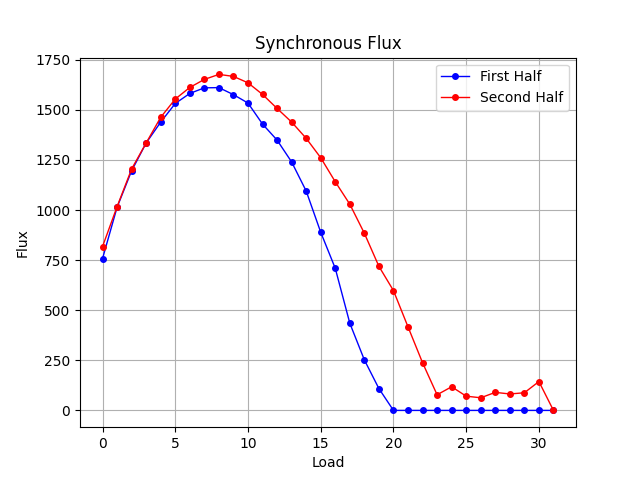

The file beside this chart, header and first rows:
Load, Flux
0, 758
1, 1014
2, 1196
3, 1335
4, 1439
5, 1532
6, 1582
7, 1610
8, 1611
9, 1576
10, 1534
11, 1429
12, 1349
13, 1240
14, 1095
15, 889
16, 709
17, 435
18, 252
19, 109
20, 0
21, 0
22, 0
23, 0
24, 0
25, 0
26, 0
27, 0
28, 0
29, 0
30, 0
31, 0
30, 144
29, 88
28, 82
27, 90
26, 63
25, 71
24, 118
23, 78
22, 238
21, 417
20, 598
19, 719
18, 884
17, 1029
16, 1141
15, 1261
14, 1358
13, 1439
12, 1507
11, 1577
10, 1635
9, 1667
8, 1677
7, 1652
6, 1612
5, 1554
4, 1463
3, 1335
... 3 more rows
